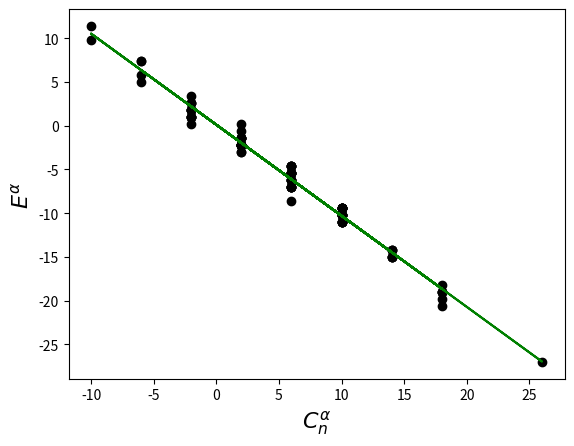

Write the Python code that produced this figure.


#import modules
import numpy as np
import matplotlib.pyplot as plt


#global variables (temporary)
J_factor = 1. #nearest-neighbor term factor
K_factor = 0.2 #plaquette term factor
size = 5 #size of state in 1D
chain_length = 100 #number of states to generate
T_start = 1000. #starting temperature

#calculate spin correlation
def spin_correlation(state):
    state_x = len(state[:,0])
    state_y = len(state[0,:])
    
    #nearest-neighbor term
    e_neighbor = 0 #initialize
    for i in range(state_x):
        for j in range(state_y):
            e_neighbor += J_factor * state[i,j] * state[i, (j+1) % state_y] #horizontal term
            e_neighbor += J_factor * state[i,j] * state[(i+1) % state_x, j] #vertical term

    return e_neighbor

#original hamiltonian
def hamiltonian(state):
    #nearest-neighbor term
    e_neighbor = spin_correlation(state)
    
    #plaquette term
    state_x = len(state[:,0])
    state_y = len(state[0,:])
    e_plaquette = 0 #initialize
    for i in range(state_x):
        for j in range(state_y):
            plaquette = state[i,j] * state[i, (j+1) % state_y]
            plaquette *= state[(i+1) % state_x, j] * state[(i+1) % state_x, (j+1) % state_y]
            e_plaquette += plaquette
    
    return -J_factor*e_neighbor - K_factor*e_plaquette

#effective hamiltonian
def h_eff(state, E0, J1):
    e_neighbor = spin_correlation(state)
    return E0 - J1*e_neighbor


initial_state = np.random.randint(0, 2, (size,size)) #initialize state from 0 to 1
initial_state[initial_state==0] = -1 #replace 0s with -1s


#STEP 1: generate states with local update

#calculate thermodynamic beta
k_b = 8.617e-5 #Boltzmann constant in eV/K
beta = k_b * T_start

#markov chain of generated states
state_chain = []
state_chain.append(initial_state)

E_alphas = [] #list of energies
C_alphas = [] #list of spin correlations
E_alphas.append(hamiltonian(initial_state))
C_alphas.append(spin_correlation(initial_state))

for n in range(chain_length):
    state = np.copy(state_chain[n])
    energy = hamiltonian(state)
    
    #loop over sites in state to perform local update    
    for i in range(size):
        for j in range(size):
            accept = False #whether or not flip is accepted
            state[i,j] *= (-1) #try flipping bit
            flipped_energy = hamiltonian(state) #energy of flipped state
            
            if flipped_energy < energy: #accept if lower energy
                accept = True
            else: #if higher energy
                p_rand = np.random.uniform(0, 1)
                prob_accept = np.exp(-1*beta*(flipped_energy-energy)) #probability of accepting
                if p_rand < prob_accept: #accept if lower than probability
                    accept = True
            
            if accept==True: #if flip is accepted
                energy = flipped_energy #update energy
            else: #if rejected
                state[i,j] *= (-1) #flip bit back
            
    #add state to chain
    state_chain.append(state)
    E_alphas.append(hamiltonian(state))
    C_alphas.append(spin_correlation(state))
    
#convert to np arrays
E_alphas = np.reshape(np.array(E_alphas) , (len(E_alphas),1))
C_alphas = np.reshape(np.array(C_alphas) , (len(C_alphas),1))


#STEP 2: learn effective hamiltionian

#perform linear regression to learn effective hamiltonian
Phi = np.insert(C_alphas,0,np.ones(len(C_alphas.T[0])),axis=1) #pad with ones
MPinverse = np.linalg.inv( np.matmul(Phi.T, Phi) )
MPinverse = np.matmul(MPinverse, Phi.T)
w_linear = np.matmul(MPinverse, E_alphas)

E0 = w_linear[0][0]
J1 = -w_linear[1][0]
print(E0, J1)

#calculate energy with H_eff
E_effs = []
for s in state_chain:
    E_effs.append(h_eff(s, E0, J1))
E_effs = np.reshape(np.array(E_effs) , (len(E_effs),1))

#calculate mean error
mean_err = np.mean(abs(E_alphas - E_effs))
print(mean_err)

#plot effective hamiltionian fit
plt.plot(C_alphas, E_alphas, 'ko')
plt.plot(C_alphas, E_effs, 'g')
plt.xlabel(r'$C_n^{\alpha}$', fontsize=16)
plt.ylabel(r'$E^{\alpha}$', fontsize=16)
plt.show()
